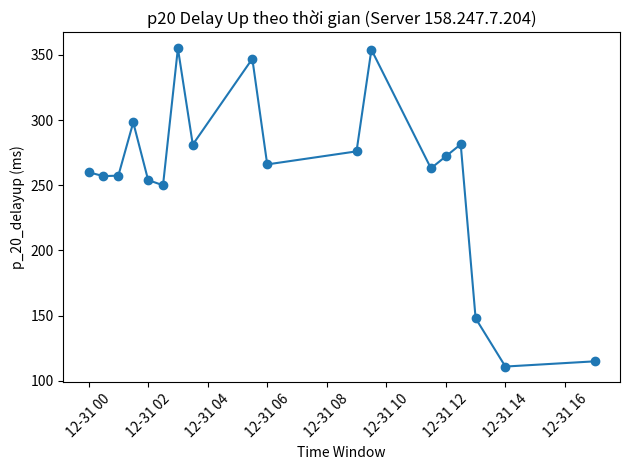

Here is the Python script that generated this plot:
import pandas as pd
import matplotlib.pyplot as plt

# Tạo dữ liệu mới
data = {
"time_window": [
    "31/12/2025 00:00",
    "31/12/2025 00:30",
    "31/12/2025 01:00",
    "31/12/2025 01:30",
    "31/12/2025 02:00",
    "31/12/2025 02:30",
    "31/12/2025 03:00",
    "31/12/2025 03:30",
    "31/12/2025 05:30",
    "31/12/2025 06:00",
    "31/12/2025 09:00",
    "31/12/2025 09:30",
    "31/12/2025 11:30",
    "31/12/2025 12:00",
    "31/12/2025 12:30",
    "31/12/2025 13:00",
    "31/12/2025 14:00",
    "31/12/2025 17:00"
],
"p_20_delayup": [
    260.0,
    257.0,
    257.4,
    298.2,
    254.0,
    250.0,
    355.0,
    281.2,
    347.0,
    266.0,
    276.0,
    354.0,
    263.0,
    272.2,
    281.4,
    148.0,
    111.0,
    115.0
]




}

# Tạo DataFrame
df = pd.DataFrame(data)

# Chuyển time_window sang datetime
df["time_window"] = pd.to_datetime(df["time_window"], format="%d/%m/%Y %H:%M")

# Vẽ đồ thị
plt.figure()
plt.plot(df["time_window"], df["p_20_delayup"], marker='o')
plt.xlabel("Time Window")
plt.ylabel("p_20_delayup (ms)")
plt.title("p20 Delay Up theo thời gian (Server 158.247.7.204)")
plt.xticks(rotation=45)
plt.tight_layout()

# Hiển thị
plt.show()
